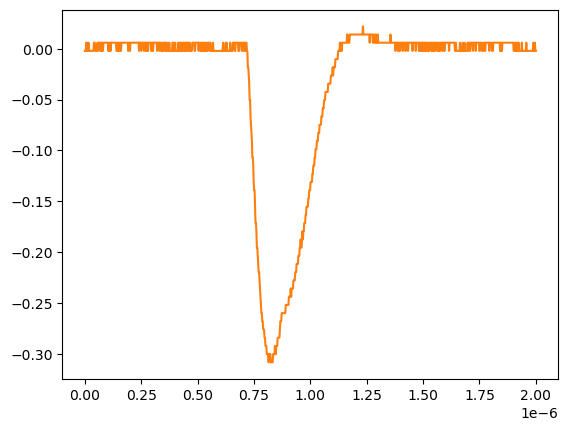

The table this chart was drawn from, first rows:
# KEYSIGHT TECHNOLOGIES, MSO-X 3024T, MY58262555, 07.30.2019051434
# time, 1
# 2024-07-24 15:45:09.200184
0.000000000000000000e+00, -2.311559999999999830e-03
2.002002002002001797e-09, -2.311559999999999830e-03
4.004004004004003593e-09, -2.311559999999999830e-03
6.006006006006005804e-09, 5.728630000000000180e-03
8.008008008008007187e-09, -2.311559999999999830e-03
1.001001001001000857e-08, -2.311559999999999830e-03
1.201201201201201161e-08, 5.728630000000000180e-03
1.401401401401401299e-08, -2.311559999999999830e-03
1.601601601601601437e-08, 5.728630000000000180e-03
1.801801801801801741e-08, -2.311559999999999830e-03
2.002002002002001714e-08, -2.311559999999999830e-03
2.202202202202202018e-08, -2.311559999999999830e-03
2.402402402402402322e-08, -2.311559999999999830e-03
2.602602602602602294e-08, -2.311559999999999830e-03
2.802802802802802598e-08, -2.311559999999999830e-03
3.003003003003002571e-08, -2.311559999999999830e-03
3.203203203203202875e-08, -2.311559999999999830e-03
3.403403403403403179e-08, -2.311559999999999830e-03
3.603603603603603482e-08, -2.311559999999999830e-03
3.803803803803803124e-08, -2.311559999999999830e-03
4.004004004004003428e-08, 5.728630000000000180e-03
4.204204204204203732e-08, 5.728630000000000180e-03
4.404404404404404036e-08, 5.728630000000000180e-03
4.604604604604604339e-08, -2.311559999999999830e-03
4.804804804804804643e-08, -2.311559999999999830e-03
5.005005005005004285e-08, -2.311559999999999830e-03
5.205205205205204589e-08, -2.311559999999999830e-03
5.405405405405404893e-08, -2.311559999999999830e-03
5.605605605605605196e-08, 5.728630000000000180e-03
5.805805805805805500e-08, -2.311559999999999830e-03
6.006006006006005142e-08, 5.728630000000000180e-03
6.206206206206205446e-08, 5.728630000000000180e-03
6.406406406406405750e-08, 5.728630000000000180e-03
6.606606606606606053e-08, 5.728630000000000180e-03
6.806806806806806357e-08, -2.311559999999999830e-03
7.007007007007006661e-08, 5.728630000000000180e-03
7.207207207207206965e-08, 5.728630000000000180e-03
7.407407407407407268e-08, -2.311559999999999830e-03
7.607607607607606249e-08, 5.728630000000000180e-03
7.807807807807806552e-08, -2.311559999999999830e-03
8.008008008008006856e-08, -2.311559999999999830e-03
8.208208208208207160e-08, 5.728630000000000180e-03
8.408408408408407464e-08, 5.728630000000000180e-03
8.608608608608607767e-08, 5.728630000000000180e-03
8.808808808808808071e-08, 5.728630000000000180e-03
9.009009009009008375e-08, 5.728630000000000180e-03
9.209209209209208679e-08, 5.728630000000000180e-03
9.409409409409408982e-08, 5.728630000000000180e-03
9.609609609609609286e-08, 5.728630000000000180e-03
9.809809809809808266e-08, 5.728630000000000180e-03
1.001001001001000857e-07, 5.728630000000000180e-03
1.021021021021020887e-07, 5.728630000000000180e-03
1.041041041041040918e-07, -2.311559999999999830e-03
1.061061061061060948e-07, 5.728630000000000180e-03
1.081081081081080979e-07, -2.311559999999999830e-03
1.101101101101101009e-07, -2.311559999999999830e-03
1.121121121121121039e-07, 5.728630000000000180e-03
1.141141141141141070e-07, -2.311559999999999830e-03
... 942 more rows
